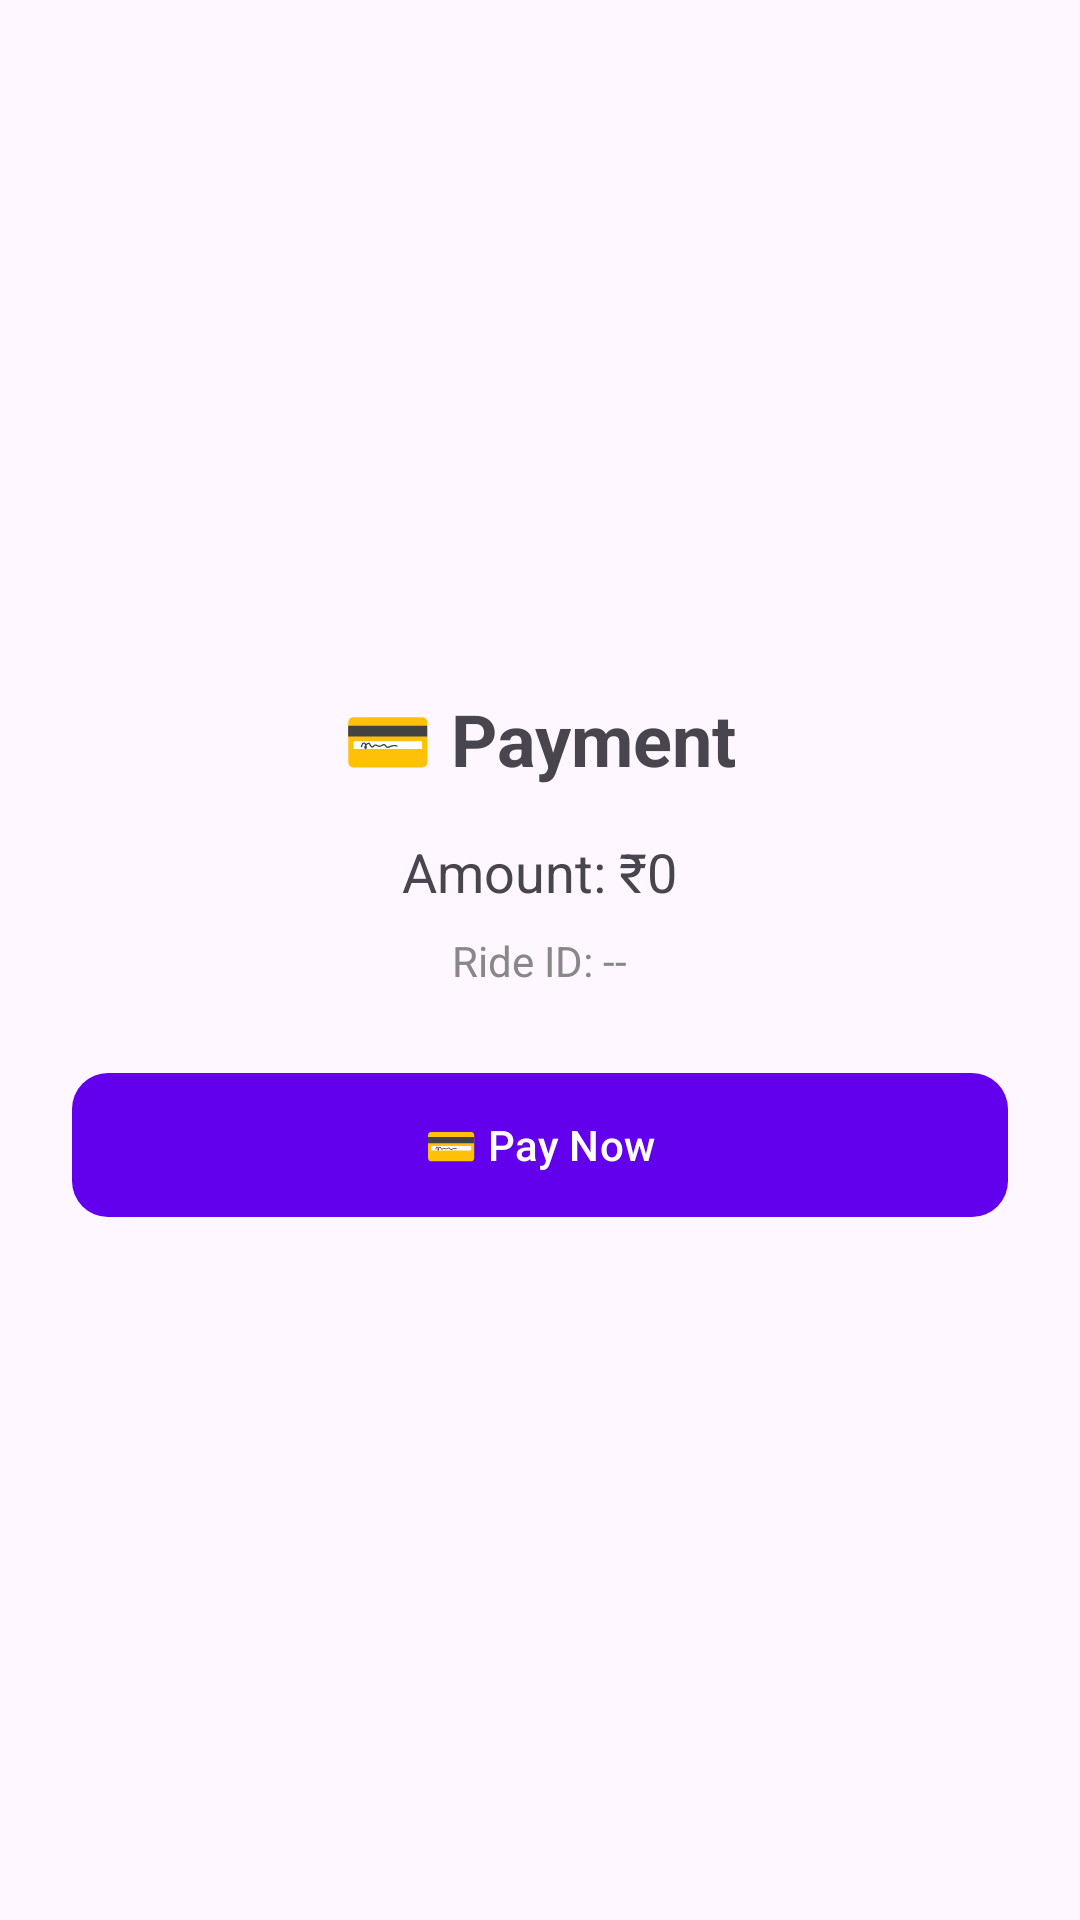

Reconstruct the res/layout file that produces this screen, plus the resources it refers to.
<!-- AndroidManifest.xml: activity theme Theme.KakarwaiRider -->
<!-- res/layout/activity_payment.xml -->
<?xml version="1.0" encoding="utf-8"?>
<LinearLayout xmlns:android="http://schemas.android.com/apk/res/android"
    android:layout_width="match_parent"
    android:layout_height="match_parent"
    xmlns:app="http://schemas.android.com/apk/res-auto"
    android:orientation="vertical"
    android:gravity="center"
    android:padding="24dp">

    <TextView
        android:layout_width="wrap_content"
        android:layout_height="wrap_content"
        android:text="💳 Payment"
        android:textSize="24sp"
        android:textStyle="bold"
        android:layout_marginBottom="16dp" />

    <TextView
        android:id="@+id/tvAmount"
        android:layout_width="wrap_content"
        android:layout_height="wrap_content"
        android:text="Amount: ₹0"
        android:textSize="18sp"
        android:layout_marginBottom="8dp" />

    <TextView
        android:id="@+id/tvRideId"
        android:layout_width="wrap_content"
        android:layout_height="wrap_content"
        android:text="Ride ID: --"
        android:textSize="14sp"
        android:textColor="@color/grey"
        android:layout_marginBottom="24dp" />

    <com.google.android.material.button.MaterialButton
        android:id="@+id/btnPay"
        android:layout_width="match_parent"
        android:layout_height="56dp"
        android:text="💳 Pay Now"
        app:cornerRadius="12dp"
        app:backgroundTint="@color/primary" />

</LinearLayout>
<!-- resources referenced by this layout -->
<resources>
  <color name="grey">#888888</color>
  <color name="primary">@color/purple_500</color>
  <style name="Theme.KakarwaiRider" parent="Base.Theme.KakarwaiRider" />
  <color name="purple_500">#FF6200EE</color>
  <style name="Base.Theme.KakarwaiRider" parent="Theme.Material3.DayNight.NoActionBar">
          
          
      </style>
</resources>
